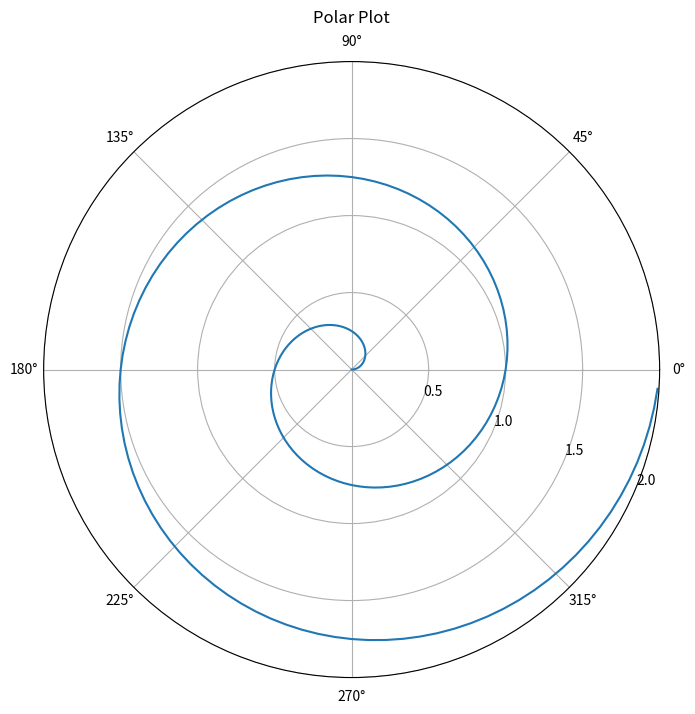

Write Python code to recreate this figure.
import matplotlib.pyplot as plt
import numpy as np

# 15. Polar Plot
r = np.arange(0, 2, 0.01)
theta = 2 * np.pi * r

plt.figure(figsize=(8, 8))
ax = plt.subplot(111, projection='polar')
ax.plot(theta, r)
ax.set_rmax(2)
ax.set_rticks([0.5, 1, 1.5, 2])  # Less radial ticks
ax.set_rlabel_position(-22.5)  # Move radial labels away from plotted line
ax.grid(True)

ax.set_title("Polar Plot", va='bottom')
plt.show()
